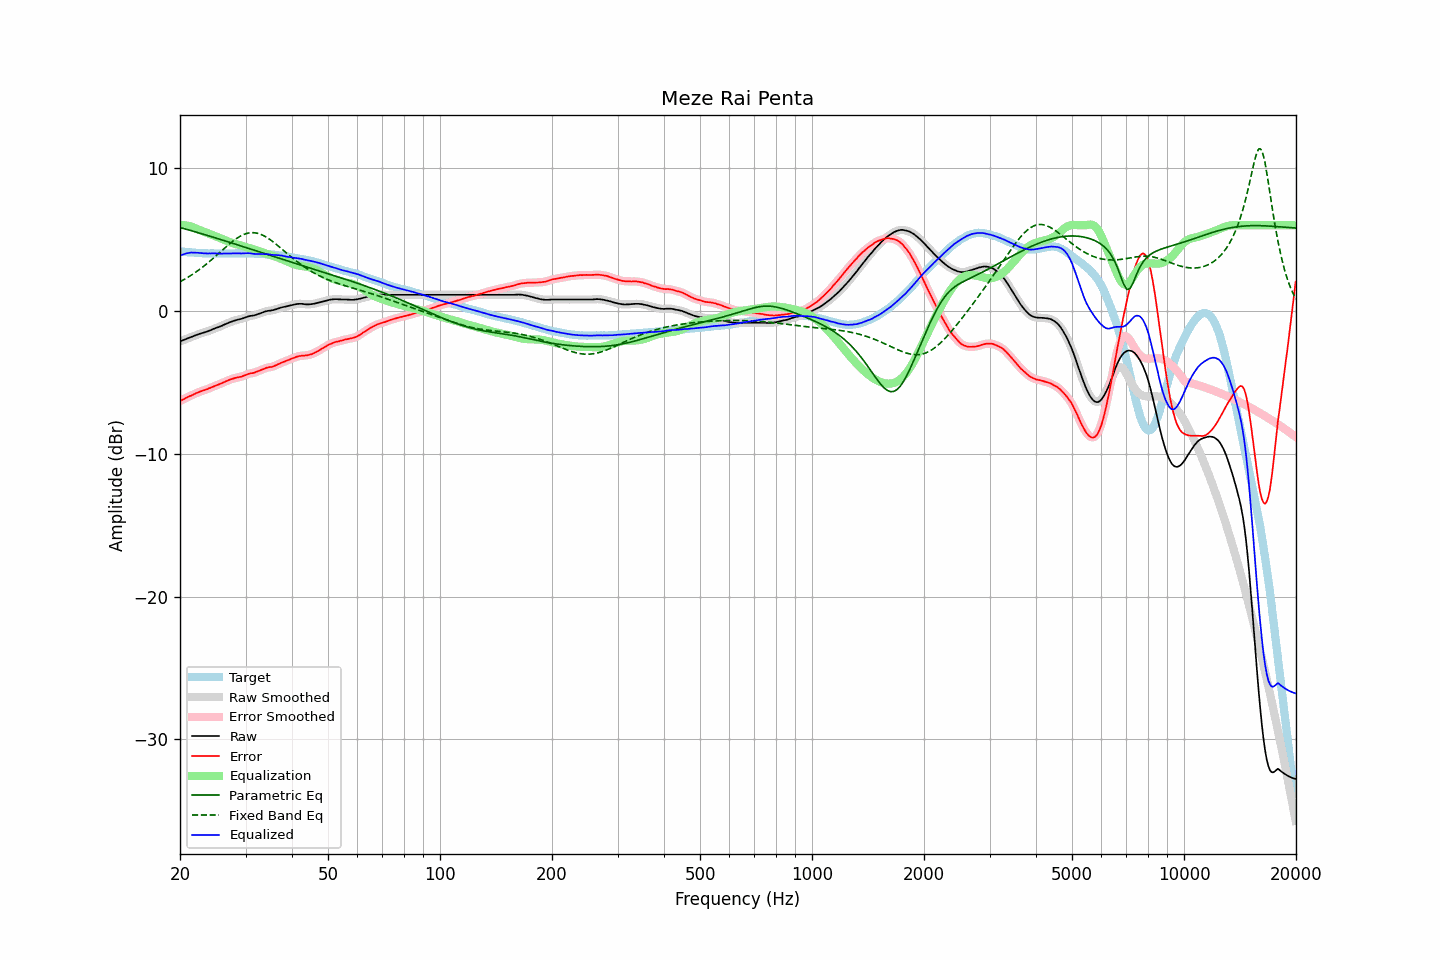

The file beside this chart, header and first rows:
frequency, raw, error, smoothed, error_smoothed, equalization, parametric_eq, fixed_band_eq, equalized_raw, equalized_smoothed, target
20.00, -2.13, -6.30, -2.13, -6.30, 6.01, 5.84, 2.05, 3.88, 3.88, 4.17
20.20, -2.09, -6.25, -2.09, -6.25, 6.01, 5.81, 2.11, 3.92, 3.92, 4.16
20.40, -2.04, -6.19, -2.04, -6.19, 6.01, 5.78, 2.17, 3.97, 3.97, 4.15
20.61, -2.00, -6.14, -2.00, -6.13, 6.00, 5.75, 2.23, 4.00, 4.00, 4.14
20.81, -1.95, -6.07, -1.95, -6.07, 5.99, 5.72, 2.30, 4.04, 4.03, 4.12
21.02, -1.91, -6.02, -1.91, -6.02, 5.97, 5.69, 2.37, 4.06, 4.06, 4.11
21.23, -1.86, -5.96, -1.86, -5.97, 5.94, 5.66, 2.43, 4.08, 4.08, 4.10
21.44, -1.82, -5.93, -1.82, -5.92, 5.91, 5.62, 2.51, 4.09, 4.09, 4.11
21.66, -1.78, -5.87, -1.77, -5.87, 5.87, 5.59, 2.58, 4.09, 4.09, 4.09
21.87, -1.73, -5.82, -1.73, -5.82, 5.82, 5.56, 2.66, 4.09, 4.09, 4.09
22.09, -1.69, -5.76, -1.69, -5.76, 5.77, 5.53, 2.73, 4.09, 4.08, 4.07
22.31, -1.65, -5.72, -1.65, -5.71, 5.72, 5.49, 2.81, 4.07, 4.08, 4.07
22.54, -1.61, -5.67, -1.61, -5.67, 5.67, 5.46, 2.90, 4.06, 4.07, 4.06
22.76, -1.57, -5.63, -1.57, -5.63, 5.63, 5.43, 2.98, 4.06, 4.06, 4.06
22.99, -1.54, -5.59, -1.54, -5.58, 5.59, 5.39, 3.07, 4.05, 4.05, 4.05
23.22, -1.51, -5.54, -1.51, -5.55, 5.55, 5.36, 3.16, 4.04, 4.04, 4.04
23.45, -1.47, -5.51, -1.47, -5.51, 5.50, 5.33, 3.24, 4.04, 4.03, 4.04
23.69, -1.44, -5.47, -1.43, -5.47, 5.46, 5.29, 3.34, 4.02, 4.03, 4.03
23.92, -1.39, -5.41, -1.39, -5.42, 5.42, 5.26, 3.43, 4.03, 4.03, 4.02
24.16, -1.35, -5.38, -1.35, -5.38, 5.38, 5.22, 3.53, 4.03, 4.03, 4.03
24.40, -1.30, -5.33, -1.30, -5.33, 5.33, 5.19, 3.62, 4.03, 4.03, 4.03
24.65, -1.25, -5.28, -1.25, -5.28, 5.29, 5.15, 3.72, 4.04, 4.03, 4.03
24.89, -1.21, -5.24, -1.21, -5.24, 5.24, 5.12, 3.82, 4.03, 4.03, 4.03
25.14, -1.17, -5.19, -1.17, -5.19, 5.19, 5.08, 3.92, 4.02, 4.03, 4.02
25.39, -1.13, -5.15, -1.13, -5.15, 5.15, 5.05, 4.02, 4.02, 4.02, 4.02
25.65, -1.08, -5.10, -1.08, -5.10, 5.10, 5.01, 4.12, 4.02, 4.02, 4.02
25.91, -1.04, -5.06, -1.03, -5.05, 5.05, 4.98, 4.22, 4.01, 4.02, 4.02
26.16, -0.98, -5.01, -0.98, -5.01, 5.00, 4.94, 4.33, 4.02, 4.02, 4.03
26.43, -0.93, -4.96, -0.93, -4.96, 4.95, 4.91, 4.43, 4.02, 4.02, 4.03
26.69, -0.88, -4.90, -0.88, -4.90, 4.91, 4.87, 4.52, 4.03, 4.03, 4.02
26.96, -0.83, -4.85, -0.83, -4.86, 4.86, 4.84, 4.62, 4.03, 4.03, 4.02
27.23, -0.79, -4.81, -0.79, -4.81, 4.82, 4.80, 4.72, 4.03, 4.03, 4.02
27.50, -0.75, -4.77, -0.75, -4.77, 4.78, 4.77, 4.81, 4.03, 4.03, 4.02
27.77, -0.71, -4.74, -0.71, -4.74, 4.74, 4.73, 4.90, 4.03, 4.03, 4.03
28.05, -0.67, -4.70, -0.67, -4.70, 4.71, 4.69, 4.98, 4.04, 4.04, 4.03
28.33, -0.64, -4.68, -0.64, -4.67, 4.68, 4.66, 5.06, 4.04, 4.04, 4.04
28.62, -0.61, -4.65, -0.61, -4.65, 4.65, 4.62, 5.14, 4.04, 4.04, 4.04
28.90, -0.58, -4.62, -0.58, -4.63, 4.62, 4.59, 5.20, 4.04, 4.03, 4.05
29.19, -0.56, -4.60, -0.55, -4.60, 4.58, 4.55, 5.27, 4.02, 4.03, 4.04
29.48, -0.52, -4.56, -0.52, -4.56, 4.55, 4.51, 5.32, 4.03, 4.03, 4.04
29.78, -0.48, -4.52, -0.48, -4.52, 4.52, 4.48, 5.37, 4.04, 4.03, 4.04
30.08, -0.44, -4.48, -0.44, -4.47, 4.48, 4.44, 5.41, 4.04, 4.04, 4.04
30.38, -0.40, -4.43, -0.40, -4.43, 4.45, 4.41, 5.44, 4.05, 4.05, 4.03
30.68, -0.37, -4.39, -0.37, -4.40, 4.41, 4.37, 5.46, 4.04, 4.04, 4.03
30.99, -0.34, -4.36, -0.35, -4.37, 4.38, 4.33, 5.48, 4.04, 4.03, 4.02
31.30, -0.33, -4.35, -0.33, -4.35, 4.34, 4.30, 5.48, 4.01, 4.02, 4.02
31.61, -0.31, -4.33, -0.31, -4.32, 4.31, 4.26, 5.48, 4.00, 4.00, 4.02
31.93, -0.28, -4.28, -0.28, -4.29, 4.27, 4.22, 5.47, 3.99, 3.99, 4.00
32.24, -0.24, -4.24, -0.24, -4.24, 4.23, 4.19, 5.45, 4.00, 3.99, 4.01
32.57, -0.20, -4.19, -0.20, -4.19, 4.19, 4.15, 5.41, 3.99, 3.99, 3.99
32.89, -0.16, -4.15, -0.16, -4.15, 4.15, 4.11, 5.38, 3.99, 3.99, 3.99
33.22, -0.12, -4.11, -0.12, -4.11, 4.11, 4.08, 5.33, 3.99, 3.99, 3.99
33.55, -0.08, -4.07, -0.08, -4.06, 4.07, 4.04, 5.28, 3.99, 3.99, 3.99
33.89, -0.04, -4.01, -0.04, -4.02, 4.03, 4.01, 5.22, 3.99, 3.99, 3.97
34.23, -0.01, -3.97, -0.01, -3.97, 3.99, 3.97, 5.15, 3.98, 3.98, 3.96
34.57, 0.01, -3.95, 0.01, -3.95, 3.96, 3.93, 5.08, 3.97, 3.97, 3.96
34.92, 0.02, -3.93, 0.02, -3.93, 3.93, 3.90, 5.00, 3.95, 3.95, 3.95
35.27, 0.04, -3.92, 0.04, -3.91, 3.90, 3.86, 4.92, 3.94, 3.94, 3.96
35.62, 0.06, -3.88, 0.07, -3.88, 3.86, 3.82, 4.83, 3.92, 3.93, 3.94
35.97, 0.10, -3.83, 0.10, -3.84, 3.82, 3.79, 4.74, 3.92, 3.92, 3.94
... 635 more rows
